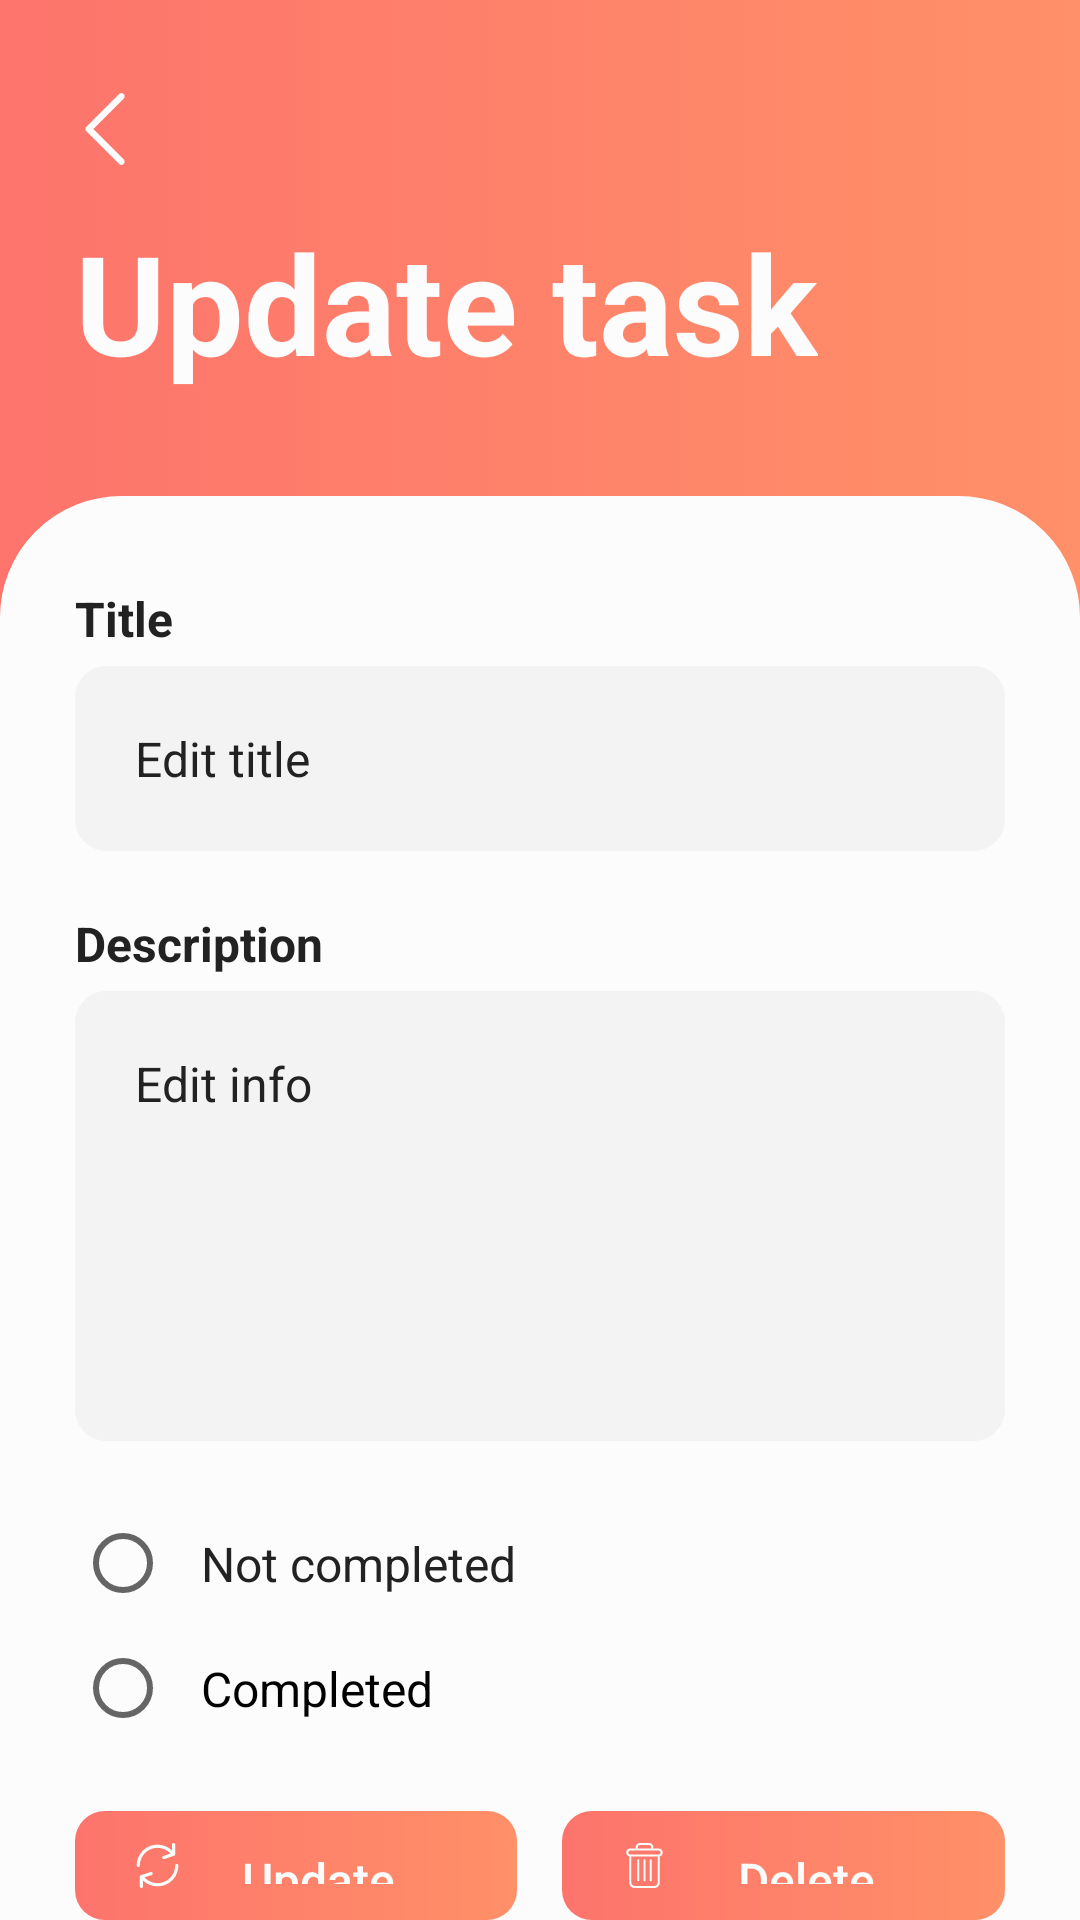

Write the Android layout XML for this screen, with the resource values it uses.
<!-- AndroidManifest.xml: application theme AppTheme -->
<!-- res/layout/activity_update_task.xml -->
<?xml version="1.0" encoding="utf-8"?>
<LinearLayout xmlns:android="http://schemas.android.com/apk/res/android"
    xmlns:tools="http://schemas.android.com/tools"
    android:layout_width="match_parent"
    android:layout_height="match_parent"
    android:orientation="vertical"
    android:weightSum="10.0"
    tools:context=".Views.UpdateTask">

    <RelativeLayout
        android:layout_width="match_parent"
        android:layout_height="wrap_content"
        android:layout_marginTop="16dp"
        android:background="@drawable/bg_color_selector"
        android:orientation="horizontal"
        android:padding="10dp">

        <Button
            android:id="@+id/cancelBtn"
            style="?android:attr/borderlessButtonStyle"
            android:background="?selectableItemBackgroundBorderless"
            android:layout_width="wrap_content"
            android:layout_height="wrap_content"
            android:layout_marginStart="8dp"
            android:padding="5dp"
            android:drawableStart="@drawable/ic_chevron_left"
            android:minWidth="0dp"
            android:minHeight="0dp" />

        <Button
            style="?android:attr/borderlessButtonStyle"
            android:background="?selectableItemBackgroundBorderless"
            android:layout_width="wrap_content"
            android:layout_height="wrap_content"
            android:layout_alignParentEnd="true"
            android:layout_marginEnd="8dp"
            android:drawableEnd="@drawable/ic_menu_kebab_white"
            android:minWidth="0dp"
            android:minHeight="0dp"
            android:padding="5dp"
            android:onClick="showPopup"
            android:src="@drawable/ic_menu_kebab_white" />

    </RelativeLayout>

    <LinearLayout
        android:layout_width="match_parent"
        android:layout_height="wrap_content"
        android:layout_marginStart="25dp"
        android:layout_marginEnd="25dp"
        android:layout_marginBottom="35dp"
        android:layout_weight="1.0"
        android:orientation="vertical">

        <TextView
            android:layout_width="wrap_content"
            android:layout_height="wrap_content"
            android:text="@string/edit_task"
            android:textColor="@color/colorWhite"
            android:textSize="46sp"
            android:textStyle="bold" />

        <TextView
            android:id="@+id/idTxt"
            android:layout_width="0dp"
            android:layout_height="0dp"
            android:text="@string/edit_task_title"
            android:textColor="@color/colorWhite"
            android:textSize="20sp" />

    </LinearLayout>

    <LinearLayout
        android:layout_width="match_parent"
        android:layout_height="wrap_content"
        android:layout_weight="9.0"
        android:background="@drawable/border_task_container"
        android:orientation="vertical">

        <TextView
            android:layout_width="match_parent"
            android:layout_height="wrap_content"
            android:layout_marginLeft="25dp"
            android:layout_marginTop="30dp"
            android:layout_marginRight="25dp"
            android:layout_marginBottom="5dp"
            android:labelFor="@id/modifyTitleIInput"
            android:text="@string/edit_task_label"
            android:textColor="@color/colorBlack"
            android:textSize="16sp"
            android:textStyle="bold" />

        <EditText
            android:id="@+id/modifyTitleIInput"
            android:layout_width="match_parent"
            android:layout_height="wrap_content"
            android:layout_marginLeft="25dp"
            android:layout_marginRight="25dp"
            android:autofillHints="no"
            android:background="@drawable/border_task_item"
            android:inputType="textPersonName|textCapSentences"
            android:maxLength="30"
            android:padding="20dp"
            android:text="@string/edit_task_title_input"
            android:textColor="@color/colorBlack"
            android:textSize="16sp" />

        <TextView
            android:layout_width="match_parent"
            android:layout_height="wrap_content"
            android:layout_marginLeft="25dp"
            android:layout_marginTop="20dp"
            android:layout_marginRight="25dp"
            android:layout_marginBottom="5dp"
            android:labelFor="@id/modifyTaskInfoInput"
            android:text="@string/edit_task_info_label"
            android:textColor="@color/colorBlack"
            android:textSize="16sp"
            android:textStyle="bold" />

        <EditText
            android:id="@+id/modifyTaskInfoInput"
            android:layout_width="match_parent"
            android:layout_height="150dp"
            android:layout_marginLeft="25dp"
            android:layout_marginRight="25dp"
            android:autofillHints="no"
            android:background="@drawable/border_task_item"
            android:gravity="top"
            android:inputType="textCapSentences|textMultiLine"
            android:padding="20dp"
            android:scrollbars="vertical"
            android:text="@string/edit_task_info"
            android:textColor="@color/colorBlack"
            android:textSize="16sp" />

        <RadioGroup
            android:id="@+id/radioGroup"
            android:layout_width="match_parent"
            android:layout_height="wrap_content"
            android:layout_marginLeft="25dp"
            android:layout_marginTop="20dp"
            android:layout_marginRight="25dp">

            <RadioButton
                android:id="@+id/radioUnCompleted"
                android:layout_width="wrap_content"
                android:layout_height="wrap_content"
                android:padding="10dp"
                android:text="@string/Uncompleted"
                android:textColor="@color/colorBlack"
                android:textSize="16sp"
                tools:layout_editor_absoluteX="244dp" />

            <RadioButton
                android:id="@+id/radioCompleted"
                android:layout_width="wrap_content"
                android:layout_height="wrap_content"
                android:padding="10dp"
                android:text="@string/completed"
                android:textColorLink="@color/colorBlack"
                android:textSize="16sp" />
        </RadioGroup>

        <LinearLayout
            android:layout_width="match_parent"
            android:layout_height="wrap_content"
            android:layout_marginStart="25dp"
            android:layout_marginEnd="25dp"
            android:orientation="horizontal">

            <Button
                android:id="@+id/updateBtn"
                style="?android:attr/buttonBarButtonStyle"
                android:layout_width="50dp"
                android:layout_height="wrap_content"
                android:layout_marginTop="20dp"
                android:layout_weight="1"
                android:background="@drawable/button_rounded_border"
                android:drawableStart="@drawable/ic_update_icon"
                android:paddingStart="20dp"
                android:paddingTop="12dp"
                android:paddingEnd="20dp"
                android:paddingBottom="12dp"
                android:text="@string/update_task"
                android:textAllCaps="false"
                android:textColor="@color/colorWhite"
                android:textSize="16sp" />

            <Button
                android:id="@+id/deleteBtn"
                style="?android:attr/buttonBarButtonStyle"
                android:layout_width="50dp"
                android:layout_height="wrap_content"
                android:layout_marginStart="15dp"
                android:layout_marginTop="20dp"
                android:layout_weight="1"
                android:background="@drawable/button_rounded_border"
                android:drawableStart="@drawable/ic_delete_icon"
                android:paddingStart="20dp"
                android:paddingTop="12dp"
                android:paddingEnd="20dp"
                android:paddingBottom="12dp"
                android:text="@string/delete_task"
                android:textAllCaps="false"
                android:textColor="@color/colorWhite"
                android:textSize="16sp" />
        </LinearLayout>

    </LinearLayout>

</LinearLayout>
<!-- resources referenced by this layout -->
<resources>
  <color name="colorBlack">#222222</color>
  <color name="colorWhite">#FCFCFC</color>
  <!-- drawable bg_color_selector (drawable) -->
  <?xml version="1.0" encoding="utf-8"?>
  <selector xmlns:android="http://schemas.android.com/apk/res/android">
      <item>
          <shape>
              <gradient
                  android:angle="360"
                  android:startColor="#FD746C"
                  android:endColor="#FF9068"
                  android:type="linear" />
          </shape>
      </item>
  </selector>
  <!-- drawable border_task_container (drawable) -->
  <?xml version="1.0" encoding="utf-8"?>
  <shape xmlns:android="http://schemas.android.com/apk/res/android">
      <solid android:color="#FCFCFC"/>
      <stroke android:width="1dip" android:color="#FCFCFC"/>
      <corners android:topLeftRadius="40dp" android:topRightRadius="40dp" />
  </shape>
  <!-- drawable border_task_item (drawable) -->
  <?xml version="1.0" encoding="utf-8"?>
  <shape xmlns:android="http://schemas.android.com/apk/res/android"
      android:shape="rectangle">
      <solid android:color="#F3F3F3" />
      <stroke
          android:width="1dp"
          android:color="#F3F3F3" />
      <corners android:radius="10dp" />
  </shape>
  <!-- drawable button_rounded_border (drawable) -->
  <?xml version="1.0" encoding="utf-8"?>
  <shape xmlns:android="http://schemas.android.com/apk/res/android"
      android:shape="rectangle" android:padding="10dp">
      <gradient
          android:angle="360"
          android:startColor="#FD746C"
          android:endColor="#FF9068"
          android:type="linear" />
      <corners android:radius="10dp"/>
  </shape>
  <!-- drawable ic_chevron_left (drawable) -->
  <vector android:height="24dp" android:viewportHeight="511.999"
      android:viewportWidth="511.999" android:width="24dp" xmlns:android="http://schemas.android.com/apk/res/android">
      <path android:fillColor="#FCFCFC" android:pathData="M172.548,256.005L388.82,39.729c9.089,-9.089 9.089,-23.824 0,-32.912s-23.824,-9.089 -32.912,0.002L123.18,239.551c-4.366,4.363 -6.817,10.282 -6.817,16.454c0,6.173 2.453,12.093 6.817,16.457l232.727,232.721c4.543,4.544 10.499,6.816 16.455,6.816s11.913,-2.271 16.457,-6.817c9.089,-9.089 9.089,-23.824 0,-32.912L172.548,256.005z"/>
  </vector>
  <string name="Uncompleted">Not completed</string>
  <string name="completed">Completed</string>
  <string name="delete_task">Delete</string>
  <string name="edit_task">Update task</string>
  <string name="edit_task_info">Edit info</string>
  <string name="edit_task_info_label">Description</string>
  <string name="edit_task_label">Title</string>
  <string name="edit_task_title">Task title</string>
  <string name="edit_task_title_input">Edit title</string>
  <string name="update_task">Update</string>
  <style name="AppTheme" parent="Theme.AppCompat.Light.NoActionBar">
          
          <item name="android:windowBackground">@drawable/bg_color_selector</item>
          <item name="colorPrimary">@color/colorOrange</item>
          <item name="colorPrimaryDark">@color/colorOrange</item>
          <item name="colorAccent">@color/colorOrange</item>
          <item name="android:navigationBarColor">#00000000</item>
          
          <item name="toolbarStyle">@style/Widget.Toolbar</item>
          <item name="android:statusBarColor">#00000000</item>
          
  
      </style>
  <color name="colorOrange">#FD746C</color>
  <style name="Widget.Toolbar" parent="@style/Widget.AppCompat.Toolbar">
          <item name="contentInsetStart">0dp</item>
          <item name="android:background">@drawable/bg_color_selector</item>
      </style>
</resources>
